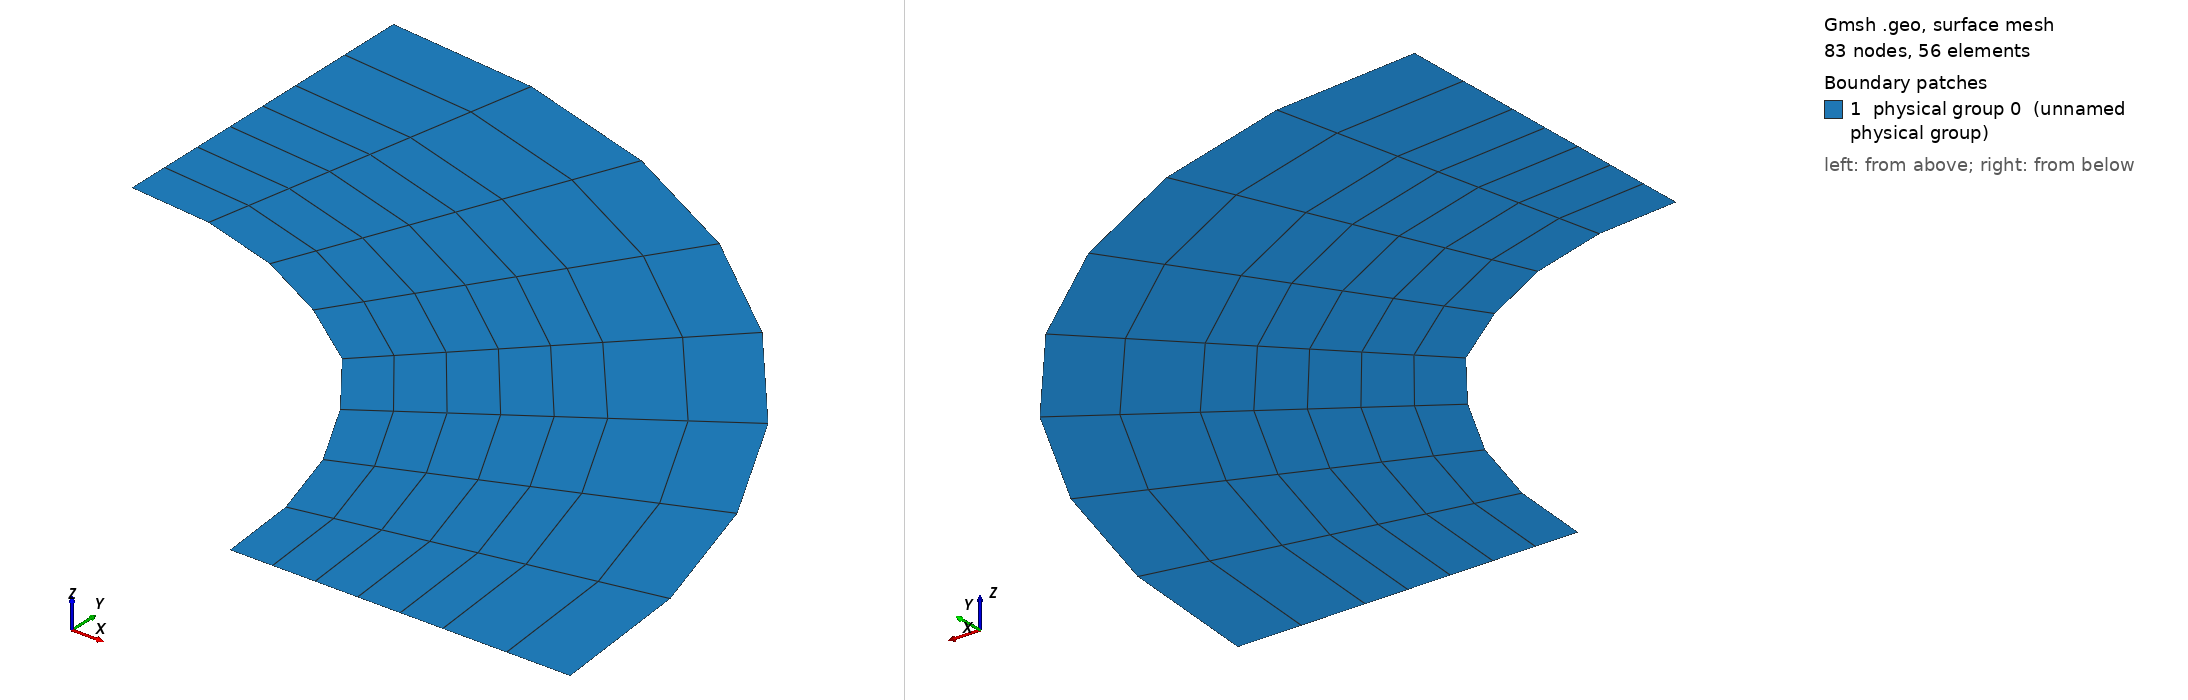

Gmsh geometry script, surface-meshed: 83 nodes, 56 surface elements. Boundary patches (legend numbers): 1 physical group 0 (unnamed physical group). Left view from above one corner, right view from below the opposite corner. Legend entries are the model's physical surfaces. The drawing asked Gmsh for element sizes between 1% and 20% of the model's largest extent; the script's own settings can give other sizes.

=== Cnoidal_thin_quarter_perturb_new1.geo (drawn) ===

lc = 0.1;//0.05;

r_outer = 0.18; // radius of outer circle
r_out = 0.15; // radius of refined area
r_in = 0.1; // radius of inner circle 
H = 0.1; // height of cylinder
nb_slices_quarter = 8; //number of layers in one quarter OF CIRCLE
nb_rings = 5; // number of concentric cell rings
nb_layers_z = 1; // number of vertical layers

Point(1) = {0,0,0,lc}; // Center
Point(2) = {r_in,0,0,lc};
Point(3) = {r_out,0,0,lc};
Point(4) = {-r_in,0,0,lc};
Point(5) = {-r_out,0,0,lc};
Point(6) = {0,r_in,0,lc};
Point(7) = {0,r_out,0,lc};
Point(8) = {0,-r_in,0,lc};
Point(9) = {0,-r_out,0,lc};

Point(10) = {r_outer,0,0,lc};
Point(11) = {-r_outer,0,0,lc};
Point(12) = {0,r_outer,0,lc};
Point(13) = {0,-r_outer,0,lc};

Line(1) = {2,3};
Line(2) = {4,5};
Line(3) = {6,7};
Line(4) = {8,9};

//Construct the perturbed hole//
alpha = 1; //Frequency
M = 0;
M1 = 0; //0.01;//Amplitude
n = 36;//8; //number of pieces in one period

n_points = n*alpha-1; //Number of points for each quarter

alpha1=18*alpha;
alpha2 = alpha;
alpha3 = alpha;
alpha4 = alpha;
n_points1 = nb_slices_quarter-1; //65; //257;
n_points2 = 1;
n_points3 = 1;
n_points4 = 1;

pList_1[0] = 2; //First point label for the 1st quarter

For i In {1:n_points1}
 //If(i==1||i==4)
  //r = M1*Sin(alpha1*i*Pi/2/(n_points1+1))+r_in;
 //EndIf
  r = M1*Sin(alpha1*i*Pi/2/(n_points1+1))+r_in;
 //If(i==33||i==65||i==97||i==129||i==161||i==193||i==225)
 If(i==4)
   r = r+0.001;
  EndIf
  pList_1[i] = newp;
  Point(pList_1[i]) = {r*Cos(i*Pi/2/(n_points1+1)), r*Sin(i*Pi/2/(n_points1+1)), 0, lc};
EndFor
pList_1[n_points1+1] = 6; //Last point label for the 1st quarter
Spline(newl) = pList_1[];

pList_2[0] = 6; //First point label for the 2nd quarter
For i In {1:n_points2}
  r = M*Sin(alpha2*i*Pi/2/(n_points2+1))+r_in;
  pList_2[i] = newp;
  Point(pList_2[i]) = {r*Cos(Pi/2+i*Pi/2/(n_points2+1)), r*Sin(Pi/2+i*Pi/2/(n_points2+1)), 0, lc};
EndFor
pList_2[n_points2+1] = 4; //Last point label for the 2nd quarter
Spline(newl) = pList_2[];

pList_3[0] = 4; //First point label for the 3rd quarter
For i In {1:n_points3}
  r = M*Sin(alpha3*i*Pi/2/(n_points3+1))+r_in;
  pList_3[i] = newp;
  Point(pList_3[i]) = {r*Cos(Pi+i*Pi/2/(n_points3+1)), r*Sin(Pi+i*Pi/2/(n_points3+1)), 0, lc};
EndFor
pList_3[n_points3+1] = 8; //Last point label for the 3rd quarter
Spline(newl) = pList_3[];


pList_4[0] = 8; //First point label for the 4th quarter
For i In {1:n_points4}
  r = M*Sin(alpha4*i*Pi/2/(n_points4+1))+r_in;
  pList_4[i] = newp;
  Point(pList_4[i]) = {r*Cos(1.5*Pi+i*Pi/2/(n_points4+1)), r*Sin(1.5*Pi+i*Pi/2/(n_points4+1)), 0, lc};
EndFor
pList_4[n_points4+1] = 2; //Last point label for the 4th quarter
Spline(newl) = pList_4[];

Circle(9) = {3, 1, 7};
Circle(10) = {7, 1, 5};
Circle(11) = {5, 1, 9};
Circle(12) = {9, 1, 3};

Transfinite Line {1,2,3,4} = Ceil(nb_rings+1);
Transfinite Line {5,9} = Ceil(nb_slices_quarter+1) Using Progression 1;
Transfinite Line {6,10} = Ceil(nb_slices_quarter+1) Using Progression 1;
Transfinite Line {7,11} = Ceil(nb_slices_quarter+1) Using Progression 1;
Transfinite Line {8,12} = Ceil(nb_slices_quarter+1) Using Progression 1;

Line Loop(13) = {1, 9, -3, -5};
Ruled Surface(14) = {13};
Line Loop(15) = {3, 10, -2, -6};
Ruled Surface(16) = {15};
Line Loop(17) = {2, 11, -4, -7};
Ruled Surface(18) = {17};
Line Loop(19) = {4, 12, -1, -8};
Ruled Surface(20) = {19};


Circle(21) = {10, 1, 12};
Circle(22) = {12, 1, 11};
Circle(23) = {11, 1, 13};
Circle(24) = {13, 1, 10};
Line(25) = {3, 10};
Line(26) = {7, 12};
Line(27) = {5, 11};
Line(28) = {9, 13};

Transfinite Line {21,22,23,24} = Ceil(nb_slices_quarter+1) Using Progression 1;
Transfinite Line {25,26,27,28} = 3; //Using Progression 1.05;
Line Loop(31) = {25,21,-26,-9};
Plane Surface(32) = {31};
Line Loop(33) = {26,22,-27,-10};
Plane Surface(34) = {33};
Line Loop(35) = {27,23,-28,-11};
Plane Surface(36) = {35};
Line Loop(37) = {28,24,-25,-12};
Plane Surface(38) = {37};


Transfinite Surface {14,16,18,20};
Recombine Surface {14,16,18,20};
Transfinite Surface {32,34,36,38};
Recombine Surface {32,34,36,38};


//Extrude {0, 0, H} {
//  Surface{16, 14, 20, 18}; Layers{1}; Recombine;
//}
//Coherence;

//Physical Line(0) = {21, 22, 23, 24};
//Physical Line(1) = {5, 6, 7, 8};

//Physical Surface(0) = {14, 16, 18, 20};
//Physical Surface(1) = {32, 34, 36, 38};
Delete {
  Surface{16, 18, 20, 34, 36, 38};
}
Delete {
  Line{22, 23, 24, 28, 27, 10, 2, 11, 12, 4, 6, 7, 8};
}
Delete {
  Point{11, 13, 9, 5};
}
Delete {
  Point{46, 4, 47, 8, 48};
}
Physical Line(0) = {5};
Physical Line(1) = {25, 1};
Physical Line(2) = {21};
Physical Line(3) = {26, 3};
Physical Surface(0) = {14, 32};
